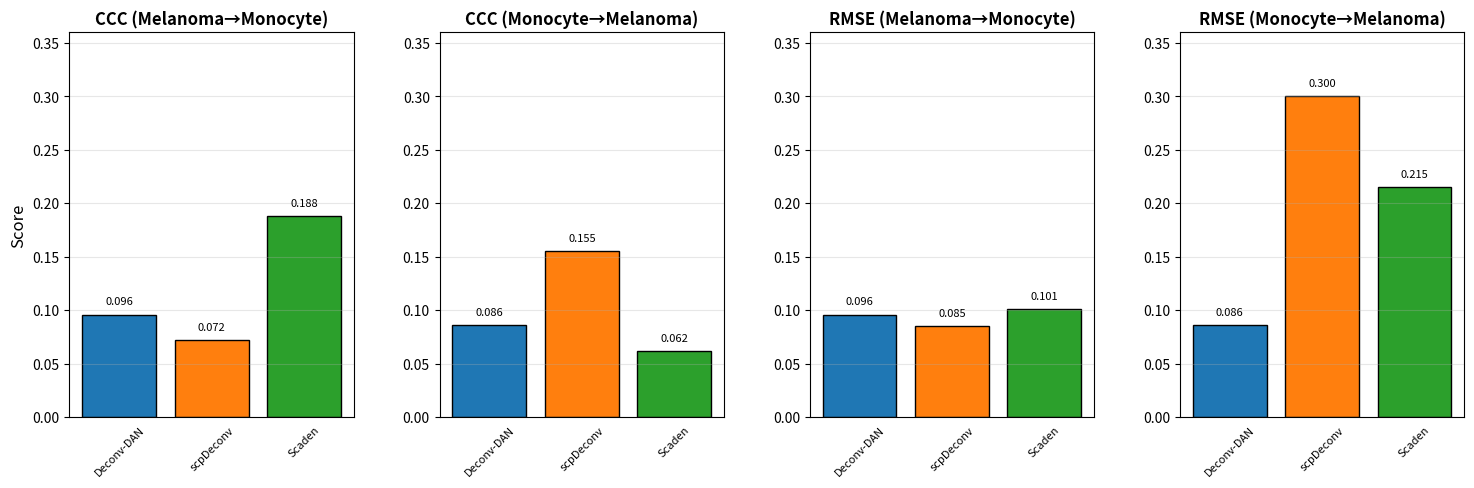

Write Python code to recreate this figure.

import numpy as np
import matplotlib.pyplot as plt

# Methods and data
methods = ['Deconv-DAN', 'scpDeconv', 'Scaden']
directions = ['Melanoma→Monocyte', 'Monocyte→Melanoma']

ccc_scores = {
    'Deconv-DAN': [0.096, 0.0859],
    'scpDeconv': [0.0720, 0.1550],
    'Scaden': [0.1878, 0.0616],
}
rmse_scores = {
    'Deconv-DAN': [0.096, 0.0860],
    'scpDeconv': [0.0850, 0.300],
    'Scaden': [0.1010, 0.2150],
}

# Color map – first three of tab10
cmap = plt.get_cmap('tab10')
colors = {m: cmap(i) for i, m in enumerate(methods)}

# Compute y-limits with 20% headroom
ymax_rmse = max(v for vals in rmse_scores.values() for v in vals) * 1.2

# Prepare 1×4 subplots with increased space between axes
fig, axes = plt.subplots(
    1, 4,
    figsize=(18, 5),
    sharey=False,
    gridspec_kw={'wspace': 0.3}  # more horizontal spacing
)

configs = [
    ('CCC',  ccc_scores,  ymax_rmse,  0),
    ('CCC',  ccc_scores,  ymax_rmse,  1),
    ('RMSE', rmse_scores, ymax_rmse, 0),
    ('RMSE', rmse_scores, ymax_rmse, 1),
]

for ax, (metric, scores, y_max, dir_idx) in zip(axes, configs):
    # Draw baseline and top border
    # ax.axhline(0,     color='black', linewidth=1)
    # ax.axhline(y_max, color='black', linewidth=1)
    # # Draw right border
    # ax.axvline(x=len(methods)-0.5, color='black', linewidth=1)

    # Plot bars
    bars = ax.bar(
        np.arange(len(methods)),
        [scores[m][dir_idx] for m in methods],
        color=[colors[m] for m in methods],
        edgecolor='black'
    )

    # Annotate values and method names
    for bar, m in zip(bars, methods):
        val = bar.get_height()
        xpos = bar.get_x() + bar.get_width()/2
        ax.text(xpos, val + y_max*0.02,
                f'{val:.3f}', ha='center', va='bottom', fontsize=8)
        ax.text(xpos, -y_max*0.02,
                m, ha='center', va='top', rotation=45, fontsize=8)

    # Styling
    title = f"{metric} ({directions[dir_idx]})"
    ax.set_title(title, fontsize=12, weight='bold')
    ax.set_ylim(0, y_max)
    ax.yaxis.grid(True, alpha=0.3)

    # Remove default spines (we've drawn our own)
    # ax.spines['top'].set_visible(False)
    # ax.spines['right'].set_visible(False)
    # Keep bottom spine so the x-axis line remains

    # Remove x-ticks
    ax.set_xticks([])

    # Y-label only on first subplot
    if ax is axes[0]:
        ax.set_ylabel('Score', fontsize=12)

plt.tight_layout()
plt.show()
